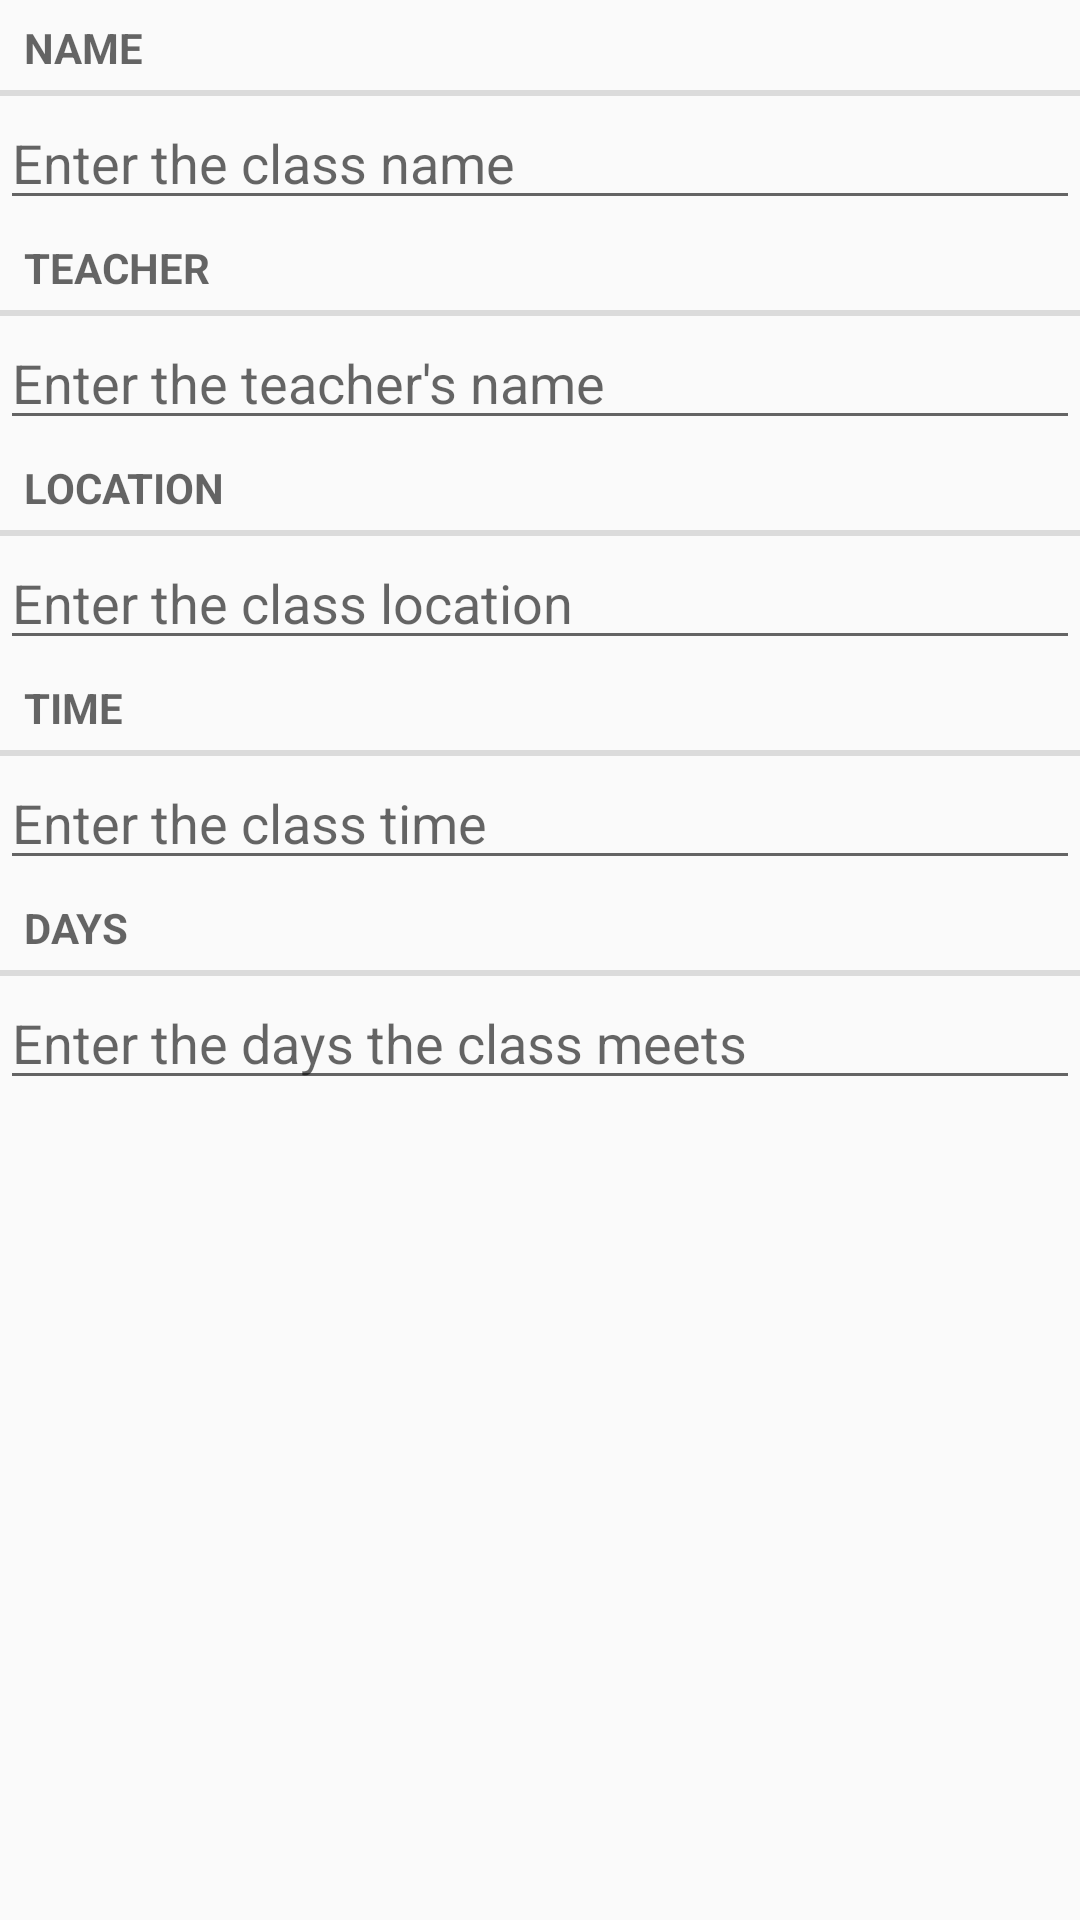

Layout XML and referenced resources for this Android screen:
<!-- AndroidManifest.xml: application theme AppTheme -->
<!-- res/layout/fragment_schedule.xml -->
<?xml version="1.0" encoding="utf-8"?>

<LinearLayout xmlns:android="http://schemas.android.com/apk/res/android"
              android:orientation="vertical"
              android:layout_width="match_parent"
              android:layout_height="match_parent"
    android:layout_margin = "16dp">

    <TextView
        style = "?android:listSeparatorTextViewStyle"
        android:id="@+id/name_text"
        android:layout_width="match_parent"
        android:layout_height="wrap_content"
        android:text="Name"/>

    <EditText
        android:id = "@+id/name"
        android:layout_width="match_parent"
        android:layout_height="wrap_content"
        android:hint = "@string/schedule_name_hint"
        />

    <TextView
        style = "?android:listSeparatorTextViewStyle"
        android:id="@+id/teacher_text"
        android:layout_width="match_parent"
        android:layout_height="wrap_content"
        android:text="Teacher"/>

    <EditText
        android:id = "@+id/teacher"
        android:layout_width="match_parent"
        android:layout_height="wrap_content"
        android:hint = "@string/schedule_teacher_hint"
        />

    <TextView
        style = "?android:listSeparatorTextViewStyle"
        android:id="@+id/location_text"
        android:layout_width="match_parent"
        android:layout_height="wrap_content"
        android:text="Location"/>

    <EditText
        android:id = "@+id/location"
        android:layout_width="match_parent"
        android:layout_height="wrap_content"
        android:hint = "@string/schedule_location_hint" />

    <TextView
        style = "?android:listSeparatorTextViewStyle"
        android:id="@+id/time_text"
        android:layout_width="match_parent"
        android:layout_height="wrap_content"
        android:text="Time"/>

    <EditText
        android:id = "@+id/time"
        android:layout_width="match_parent"
        android:layout_height="wrap_content"
        android:hint = "@string/schedule_time_hint" />

    <TextView
        style = "?android:listSeparatorTextViewStyle"
        android:id="@+id/days_text"
        android:layout_width="match_parent"
        android:layout_height="wrap_content"
        android:text="Days"/>

    <EditText
        android:id = "@+id/days"
        android:layout_width="match_parent"
        android:layout_height="wrap_content"
        android:hint = "@string/schedule_days_hint" />
</LinearLayout>
<!-- resources referenced by this layout -->
<resources>
  <string name="schedule_days_hint">Enter the days the class meets</string>
  <string name="schedule_location_hint"> Enter the class location</string>
  <string name="schedule_name_hint">Enter the class name</string>
  <string name="schedule_teacher_hint">Enter the teacher\'s name</string>
  <string name="schedule_time_hint">Enter the class time</string>
  <style name="AppTheme" parent="Theme.AppCompat.Light.DarkActionBar">
          
          <item name="colorPrimary">@color/colorPrimary</item>
          <item name="colorPrimaryDark">@color/colorPrimaryDark</item>
          <item name="colorAccent">@color/colorAccent</item>
          
  
      </style>
  <!-- not gathered from this repository: default colours our renderer supplied (Android Studio template values) -->
  <color name="colorPrimary">#FF6200EE</color>
  <color name="colorPrimaryDark">#FF3700B3</color>
  <color name="colorAccent">#FF03DAC5</color>
</resources>
